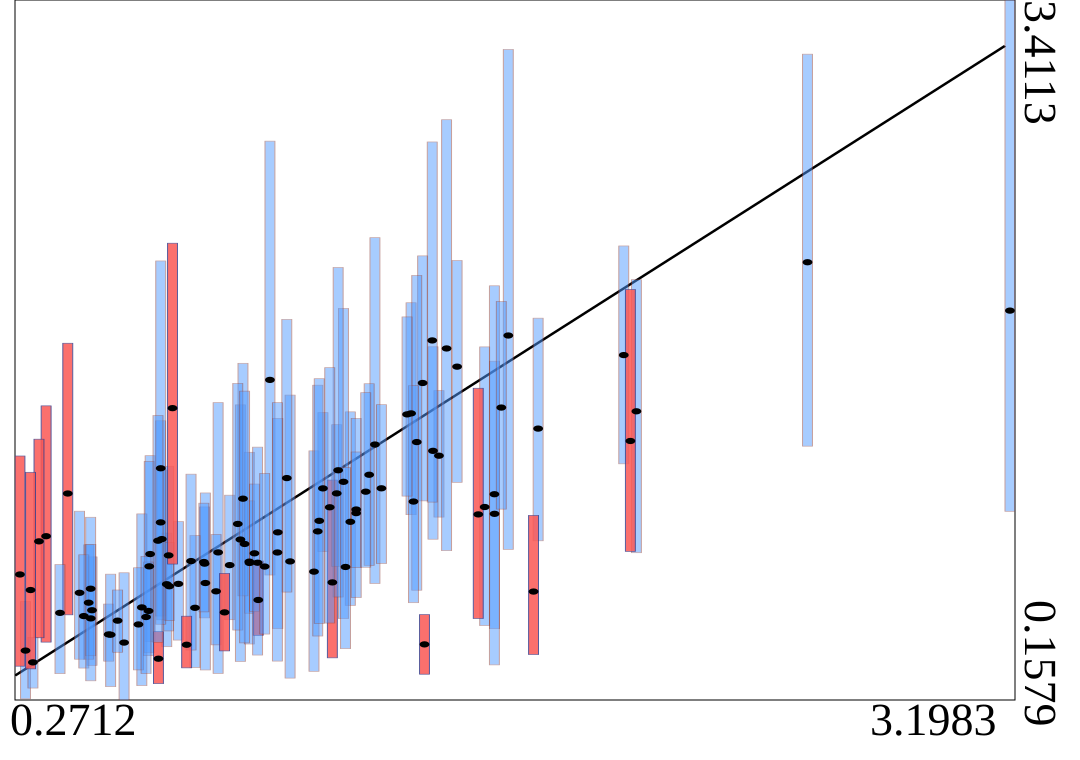

The table this chart was drawn from, first rows:
truth	estimates	95HPDlow	95HPDup
1.01	1.646	0.7388	2.755
1.248	0.9861	0.5974	1.497
2.056	1.761	1.256	2.268
1.645	1.055	0.5037	1.799
0.923	0.9037	0.337	1.53
1.321	1.345	0.6994	2.307
0.9494	0.801	0.4181	1.309
1.428	1.49	1.019	2.004
1.141	0.7544	0.2913	1.316
1.462	1.631	1.083	2.222
0.3486	0.9192	0.4269	1.525
0.9501	0.7947	0.5613	1.083
0.5335	0.4627	0.3384	0.6039
0.6872	0.9834	0.548	1.456
1.444	1.357	0.6682	2.131
1.803	1.419	0.8978	1.933
1.265	1.043	0.6339	1.467
1.51	1.293	1.008	1.596
1.626	1.021	0.5366	1.607
0.8914	0.7848	0.531	1.11
1.195	0.7044	0.3538	1.18
0.6561	0.8363	0.4291	1.293
0.8571	0.8439	0.2813	1.54
0.9306	1.094	0.6419	1.723
0.7052	0.6961	0.4056	0.9338
0.8511	0.663	0.4142	0.9274
0.5394	0.4613	0.2198	0.7428
0.4842	0.5751	0.319	0.8231
1.564	1.707	1.17	2.201
0.9758	0.6228	0.4586	0.804
0.2876	0.3876	0.1633	0.6156
0.9152	0.9762	0.4829	1.629
0.8171	0.7916	0.5396	1.055
1.07	0.802	0.2596	1.575
1.533	1.792	0.852	2.855
1.208	1.118	0.7785	1.438
0.3275	0.8952	0.447	1.37
1.34	1.142	0.7921	1.53
0.4744	0.6101	0.3476	0.8793
0.5791	0.4248	0.1579	0.7492
1.167	1.141	0.848	1.494
0.8194	0.7016	0.2975	1.12
0.3095	0.3329	0.2134	0.4491
0.6316	0.5883	0.2246	1.023
0.8761	0.5652	0.386	0.7464
0.4475	0.6562	0.3475	1.035
1.304	1.205	0.7835	1.628
0.6216	0.5091	0.2977	0.7725
1.467	0.4164	0.2778	0.555
0.5599	0.5267	0.3798	0.6692
0.815	0.7993	0.5674	1.073
0.9645	0.8397	0.5701	1.162
0.4802	0.6751	0.3636	1.007
1.674	1.023	0.4891	1.733
1.228	1.172	0.5365	1.978
0.46	0.548	0.3064	0.8329
1.212	1.226	0.6365	2.168
3.198	1.968	1.035	3.411
1.265	1.026	0.7731	1.311
2.094	1.5	0.8423	2.111
... 40 more rows
